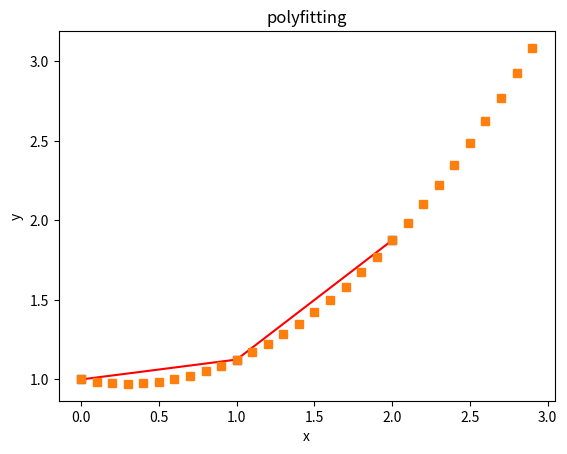

Reproduce this figure in Python.
import numpy as np
import matplotlib.pyplot as plt
#定义x、y散点坐标
nx = 3
x = np.array([0,1,2])
print('x is :\n',x)
num = [1,1.125,1.875]
y = np.array(num)
print('y is :\n',y)
#用3次多项式拟合
f1 = np.polyfit(x, y, 2)
print('f1 is :\n',f1)

p1 = np.poly1d(f1)
print('p1 is :\n',p1)
#也可使用yvals=np.polyval(f1, x)
yvals = p1(x) #拟合y值
print('yvals is :\n',yvals)
#绘图
plot1 = plt.plot(x, y, 's',label='original values')
plot2 = plt.plot(x, yvals, 'r',label='polyfit values')
plt.xlabel('x')
plt.ylabel('y')
plt.title('polyfitting')
plt.show()
nmax = nx * 10
res = np.zeros((nmax))
newx = np.zeros((nmax))
for i in range(0,nmax):
    newx[i] = i / 10 + x[0]
    for j in range(0,nx):
        res[i] += f1[nx-j-1]*(newx[i]**j)
plot1 = plt.plot(newx, res, 's',label='original values')   
plt.show() 